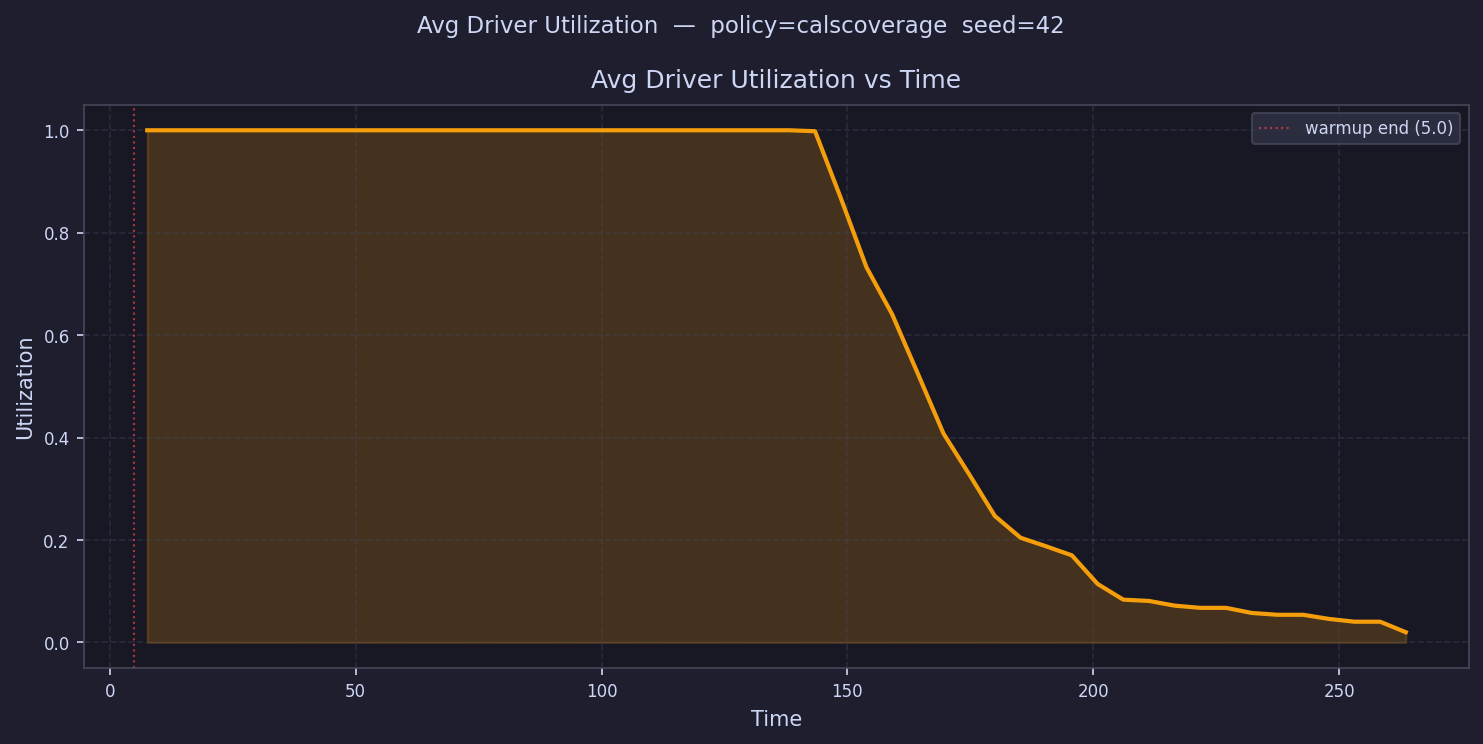

Data behind this chart, as committed beside it:
time, avg_driver_utilization
7.612, 1.0
12.84, 1.0
18.06, 1
23.28, 1.0
28.51, 1.0
33.73, 1
38.95, 1.0
44.18, 1.0
49.4, 1.0
54.63, 1
59.85, 1.0
65.07, 1
70.3, 1.0
75.52, 1.0
80.74, 1.0
85.97, 1.0
91.19, 1.0
96.42, 1.0
101.6, 1
106.9, 1
112.1, 1.0
117.3, 1.0
122.5, 1.0
127.8, 1
133, 1.0
138.2, 1.0
143.4, 0.9981
148.7, 0.868
153.9, 0.7328
159.1, 0.6409
164.3, 0.5251
169.5, 0.4079
174.8, 0.3284
180, 0.2469
185.2, 0.2045
190.4, 0.1877
195.7, 0.17
200.9, 0.1143
206.1, 0.08359
211.3, 0.08108
216.6, 0.07193
221.8, 0.06757
227, 0.06757
232.2, 0.05763
237.5, 0.05405
242.7, 0.05405
247.9, 0.04603
253.1, 0.04054
258.4, 0.04054
263.6, 0.01999
